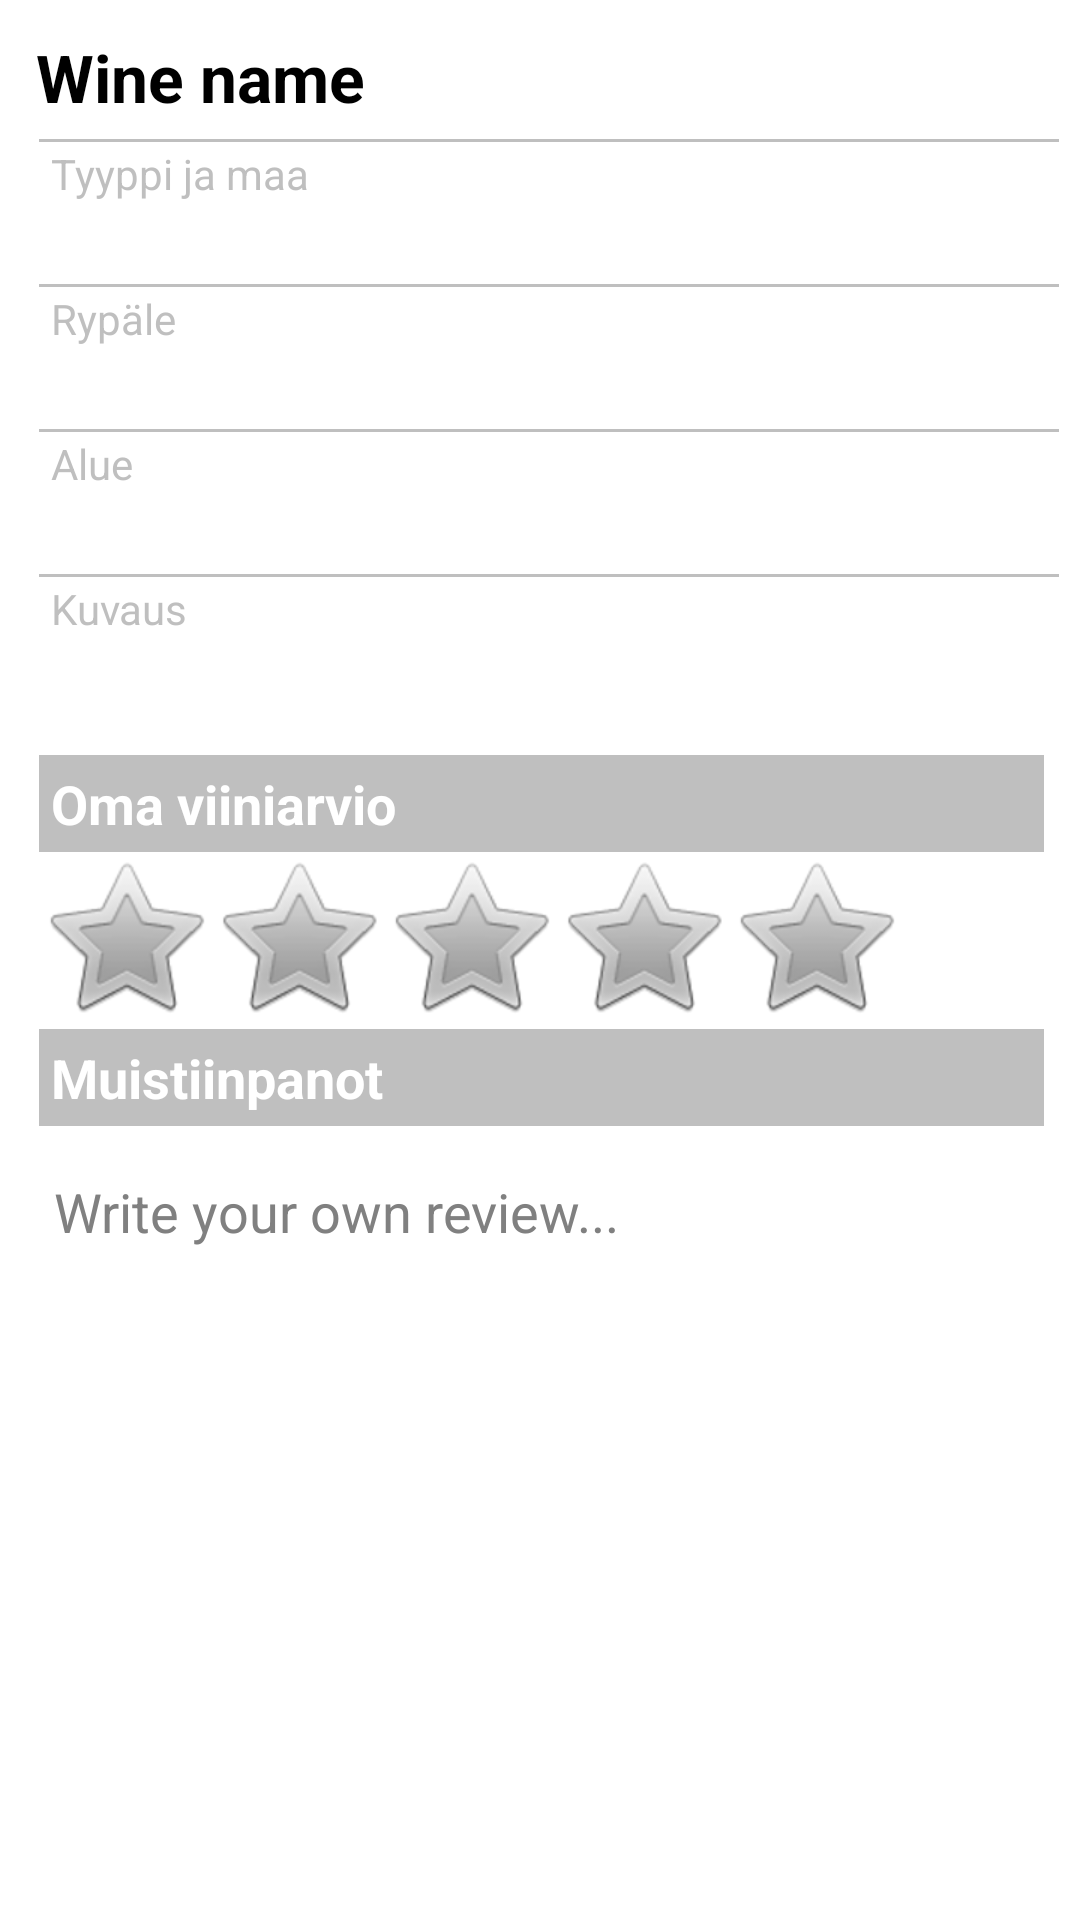

The Android layout XML behind this screen, and the referenced resources:
<!-- AndroidManifest.xml: activity theme MyTheme -->
<!-- res/layout/wineinfo.xml -->
<?xml version="1.0" encoding="utf-8"?>
<ScrollView 
	xmlns:android="http://schemas.android.com/apk/res/android"
	android:id="@+id/wineinfo_scrollview"
	android:layout_height="fill_parent"
	android:layout_width="fill_parent"
	android:fillViewport="true"
	android:scrollbars="vertical"> 
<RelativeLayout
  android:layout_width="fill_parent"
  android:layout_height="fill_parent"> 
      <TextView 
		android:id="@+id/wineinfo_price" 
		android:layout_width="wrap_content"
		android:layout_height="wrap_content"
		android:textAppearance="?android:attr/textAppearanceLarge"
		android:textColor="@color/history_list_item_text"
		android:padding="5dip"
		android:textStyle="bold"
        android:layout_alignParentRight="true"
        android:layout_alignParentTop="true"/>
      <TextView 
		android:id="@+id/wineinfo_name" 
		android:layout_width="fill_parent"
		android:layout_height="wrap_content"
		android:textAppearance="?android:attr/textAppearanceLarge"
		android:textColor="@color/history_list_item_title"
		android:padding="5dip"
		android:lines="1" 
		android:scrollHorizontally="true"
		android:ellipsize="end"  
		android:textStyle="bold"
		android:layout_toLeftOf="@id/wineinfo_price"
		android:layout_alignParentLeft="true"
		android:layout_marginLeft="1dip"
		android:text="Wine name">
	</TextView>
	<ImageView android:id="@+id/wineinfo_image"
		android:width="140dp"
	  	android:height="240dp"
	  	android:layout_width="wrap_content"
        android:layout_height="wrap_content"
     	android:adjustViewBounds="true"
     	android:scaleType="centerInside"
     	android:padding="3dip"
     	android:layout_alignParentLeft="true"
     	android:layout_below="@id/wineinfo_name"/>
	<LinearLayout
	  	android:layout_width="wrap_content"
  		android:layout_height="wrap_content"
  		android:id="@+id/wineinfo_list"
  		android:orientation="vertical"
  		android:minHeight="190dp"
  		android:layout_toRightOf="@id/wineinfo_image"
  		android:layout_below="@id/wineinfo_name">
  	<View
		android:id="@+id/wineinfo_border"
		android:layout_width="fill_parent"
		android:layout_height="1dip"
		android:background="@color/wineinfo_border"/>	
	<TextView  
		android:id="@+id/wineinfo_type_country_desc"
		android:layout_width="fill_parent" 
		android:layout_height="wrap_content"
		android:layout_marginLeft="3dip"
		android:textAppearance="?android:attr/textAppearanceSmall"
		android:textColor="@color/wineinfo_border_desc"
		android:text="Tyyppi ja maa"/>
	<TextView  
		android:id="@+id/wineinfo_type_country"
		android:layout_width="fill_parent" 
		android:layout_height="wrap_content"
		android:layout_marginLeft="6dip"
		android:textAppearance="?android:attr/textAppearanceMedium"
		android:lines="1" 
		android:scrollHorizontally="true"
		android:ellipsize="end"  
		android:textColor="@color/history_list_item_text">
	</TextView>
	<View
		android:id="@+id/wineinfo_border_grape"
		android:layout_width="fill_parent"
		android:layout_height="1dip"
		android:background="@color/wineinfo_border"/>	
	<TextView  
		android:id="@+id/wineinfo_grape_desc"
		android:layout_width="fill_parent" 
		android:layout_height="wrap_content"
		android:layout_marginLeft="3dip"
		android:textAppearance="?android:attr/textAppearanceSmall"
		android:textColor="@color/wineinfo_border_desc"
		android:text="Rypäle"/>
	<TextView  
			android:id="@+id/wineinfo_grape"
			android:layout_width="fill_parent" 
			android:layout_height="wrap_content"
			android:textAppearance="?android:attr/textAppearanceMedium"
			android:layout_marginLeft="6dip"
			android:lines="1" 
			android:scrollHorizontally="true"
			android:ellipsize="end"  
			android:textColor="@color/history_list_item_text">
	</TextView>
	<View
		android:id="@+id/wineinfo_border_grape"
		android:layout_width="fill_parent"
		android:layout_height="1dip"
		android:background="@color/wineinfo_border"/>	
	<TextView  
		android:id="@+id/wineinfo_grape_desc"
		android:layout_width="fill_parent" 
		android:layout_height="wrap_content"
		android:layout_marginLeft="3dip"
		android:textAppearance="?android:attr/textAppearanceSmall"
		android:textColor="@color/wineinfo_border_desc"
		android:text="Alue"/>
	<TextView  
			android:id="@+id/wineinfo_region"
			android:layout_width="fill_parent" 
			android:layout_height="wrap_content"
			android:textAppearance="?android:attr/textAppearanceMedium"
			android:layout_marginLeft="6dip"
			android:lines="1" 
			android:scrollHorizontally="true"
			android:ellipsize="end"  
			android:textColor="@color/history_list_item_text">
		</TextView>
	<View
		android:id="@+id/wineinfo_border_grape"
		android:layout_width="fill_parent"
		android:layout_height="1dip"
		android:background="@color/wineinfo_border"/>	
	<TextView  
		android:id="@+id/wineinfo_grape_desc"
		android:layout_width="fill_parent" 
		android:layout_height="wrap_content"
		android:layout_marginLeft="3dip"
		android:textAppearance="?android:attr/textAppearanceSmall"
		android:textColor="@color/wineinfo_border_desc"
		android:text="Kuvaus"/>
	<TextView 
			android:id="@+id/wineinfo_desc"
			android:layout_width="fill_parent" 
			android:layout_height="wrap_content"
			android:textAppearance="?android:attr/textAppearanceMedium"
			android:textStyle="italic"
			android:layout_marginLeft="6dip" 
			android:textColor="@color/history_list_item_text">
	</TextView>
	  	<View
		android:id="@+id/wineinfo_border"
		android:layout_width="fill_parent"
		android:layout_height="5dip"
		android:background="@color/transparent"/>	
</LinearLayout>
	<LinearLayout
			android:id="@+id/rating"
			android:layout_width="fill_parent"
  			android:layout_height="wrap_content"
  			android:orientation="vertical"
  			android:padding="6dip"
  			android:layout_below="@id/wineinfo_list">
  			<TextView 
				android:id="@+id/rating_text"
				android:layout_width="fill_parent" 
				android:layout_height="wrap_content"
				android:textAppearance="?android:attr/textAppearanceMedium"
				android:layout_marginLeft="1dip"
				android:padding="4dip"
				android:background="@color/wineinfo_rating_bg"
				android:textColor="@color/wineinfo_rating_text"
				android:textStyle="bold"
				android:text="Oma viiniarvio"> 
			</TextView>
			<RatingBar
				android:id="@+id/ratingbar" 
				android:layout_width="wrap_content" 
				android:layout_height="wrap_content"/>
			 <TextView 
				android:id="@+id/notes_text"
				android:layout_width="fill_parent" 
				android:layout_height="wrap_content"
				android:textAppearance="?android:attr/textAppearanceMedium"
				android:layout_marginLeft="1dip"
				android:padding="4dip"
				android:background="@color/wineinfo_rating_bg"
				android:textColor="@color/wineinfo_rating_text"
				android:textStyle="bold"
				android:text="Muistiinpanot"> 
			</TextView>
			<EditText 
				android:id="@+id/editwinenotes"
				android:layout_width="fill_parent" 
				android:layout_height="fill_parent"
				android:textColor="@color/wineinfo_notes_text"
				android:padding="6dip"
				android:minLines="2"
				android:inputType="text|textMultiLine"				
				android:hint="@string/msg_no_wine_notes"
        		android:imeOptions="actionDone|flagNoEnterAction"
        		android:background="@drawable/jr_editbox_background_normal">
			</EditText>
					
	</LinearLayout>
</RelativeLayout>
</ScrollView>
<!-- resources referenced by this layout -->
<resources>
  <color name="history_list_item_text">#808080</color>
  <color name="history_list_item_title">#000000</color>
  <color name="transparent">#00000000</color>
  <color name="wineinfo_border">#80808080</color>
  <color name="wineinfo_border_desc">#80808080</color>
  <color name="wineinfo_notes_text">#000000</color>
  <color name="wineinfo_rating_bg">#80808080</color>
  <color name="wineinfo_rating_text">#ffffff</color>
  <string name="msg_no_wine_notes">Write your own review...</string>
  <style name="MyTheme" parent="android:Theme.Light">
    		 
      	<item name="android:windowTitleSize">32dip</item>
          <item name="android:windowTitleBackgroundStyle">@style/CustomWindowTitleBackground</item>
          <item name="android:windowTitleStyle">@style/CustomWindowTitle</item>
      	<item name="android:padding">1dip</item>
    	</style>
  <style name="CustomWindowTitleBackground">
  		<item name="android:background">@color/history_title_bg</item>
      </style>
  <style name="CustomWindowTitle" parent="WindowTitle">
            <item name="android:textAppearance">@style/TitleText</item>
       	  <item name="android:shadowDx">0</item>
            <item name="android:shadowDy">0</item>
            <item name="android:shadowRadius">4</item>
            <item name="android:shadowColor">#100000</item> 
       </style>
  <color name="history_title_bg">#CC6633</color>
  <style name="TitleText" parent="@android:style/TextAppearance">
    		<item name="android:textSize">17sp</item> 
    		<item name="android:textStyle">bold</item> 
    		<item name="android:textColor">@color/history_title_text</item>
  		<item name="android:shadowDx">0</item>
          <item name="android:shadowDy">0</item>
          <item name="android:shadowRadius">4</item>
          <item name="android:shadowColor">#100000</item> 
    	</style>
  <color name="history_title_text">#ffffffff</color>
</resources>
